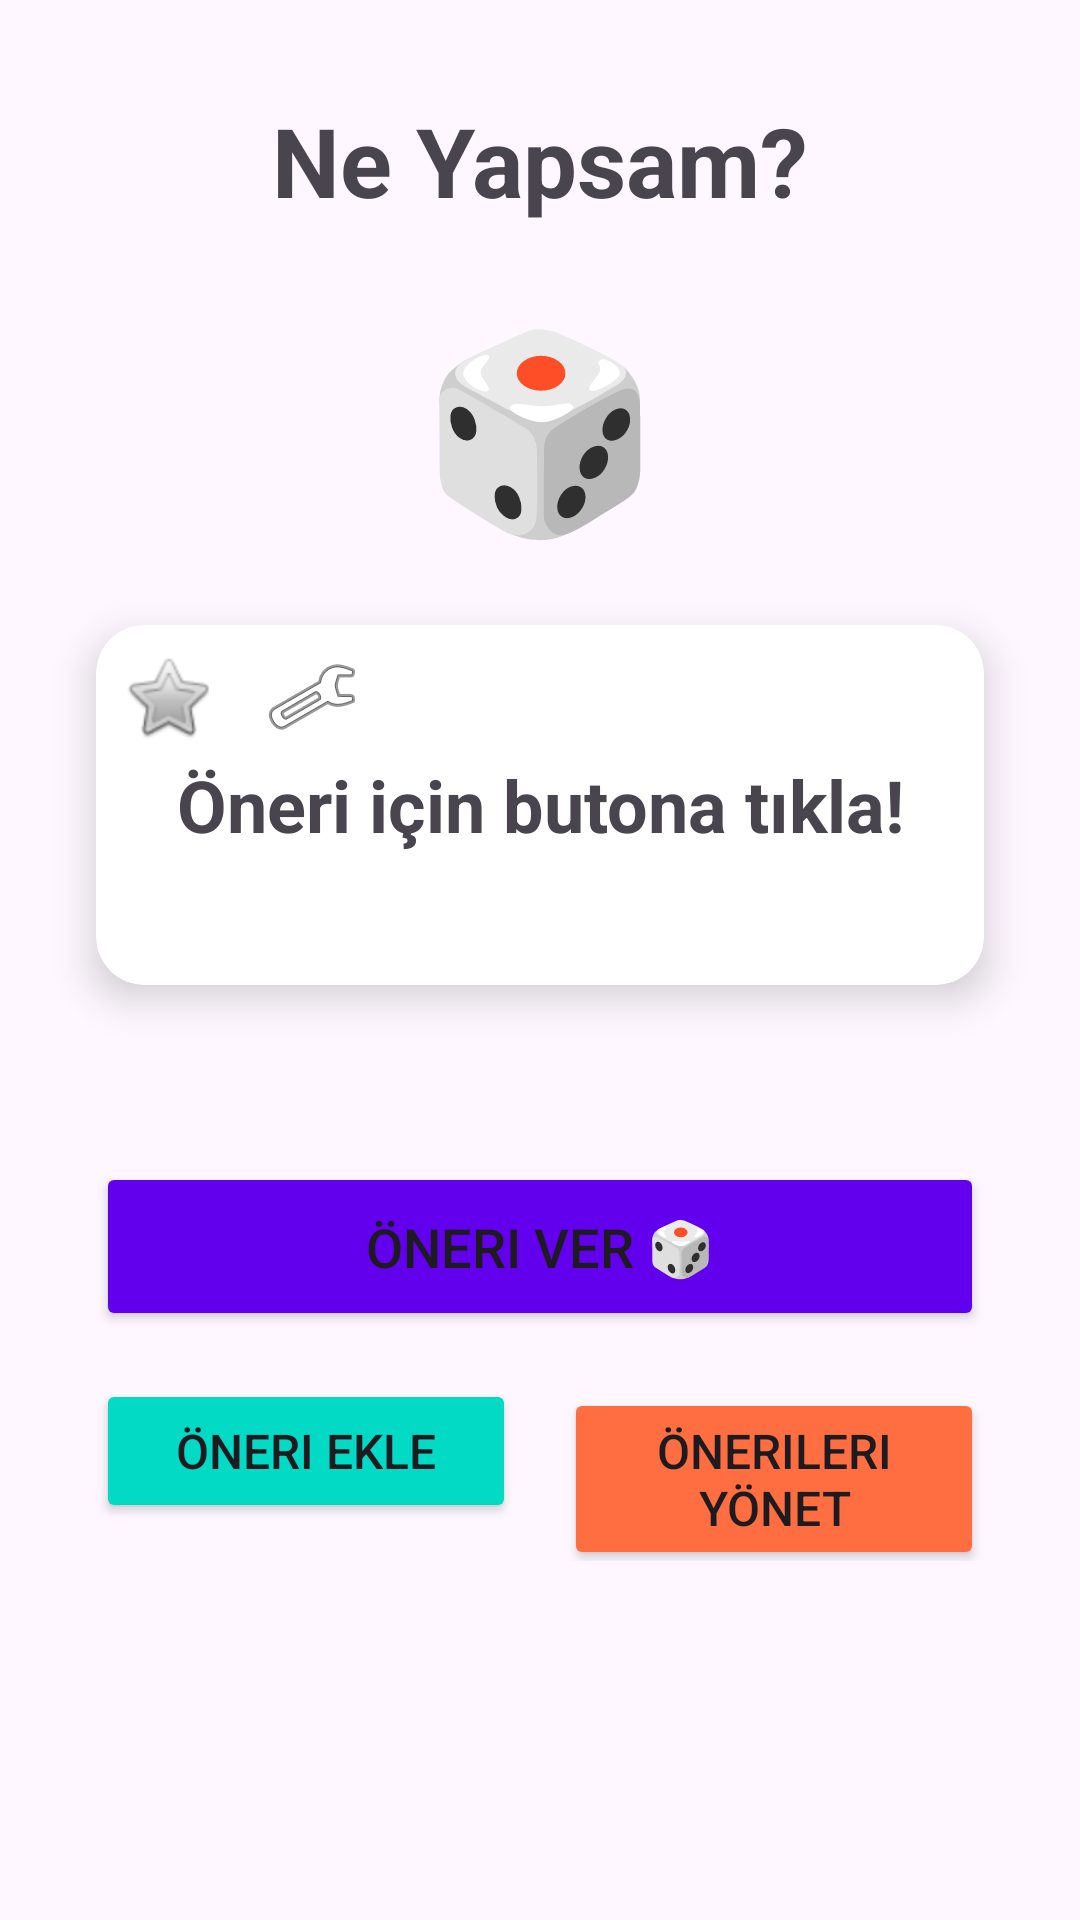

Write the Android layout XML for this screen, with the resource values it uses.
<!-- AndroidManifest.xml: application theme Theme.WhatSouldIdo -->
<!-- res/layout/activity_main.xml -->
<?xml version="1.0" encoding="utf-8"?>
<androidx.constraintlayout.widget.ConstraintLayout xmlns:android="http://schemas.android.com/apk/res/android"
    xmlns:app="http://schemas.android.com/apk/res-auto"
    xmlns:tools="http://schemas.android.com/tools"
    android:id="@+id/mainLayout"
    android:layout_width="match_parent"
    android:layout_height="match_parent"
    tools:context=".MainActivity">

    <TextView
        android:id="@+id/titleTextView"
        android:layout_width="wrap_content"
        android:layout_height="wrap_content"
        android:layout_marginTop="32dp"
        android:text="Ne Yapsam?"
        android:textSize="32sp"
        android:textStyle="bold"
        app:layout_constraintEnd_toEndOf="parent"
        app:layout_constraintStart_toStartOf="parent"
        app:layout_constraintTop_toTopOf="parent" />

    <HorizontalScrollView
        android:layout_width="0dp"
        android:layout_height="wrap_content"
        android:layout_marginTop="16dp"
        app:layout_constraintEnd_toEndOf="parent"
        app:layout_constraintStart_toStartOf="parent"
        app:layout_constraintTop_toBottomOf="@+id/titleTextView">

        <com.google.android.material.chip.ChipGroup
            android:id="@+id/categoryChipGroup"
            android:layout_width="wrap_content"
            android:layout_height="wrap_content"
            android:padding="8dp"
            app:singleSelection="true">
            
        </com.google.android.material.chip.ChipGroup>
    </HorizontalScrollView>

    <TextView
        android:id="@+id/emojiTextView"
        android:layout_width="wrap_content"
        android:layout_height="wrap_content"
        android:layout_marginTop="24dp"
        android:text="🎲"
        android:textSize="64sp"
        app:layout_constraintEnd_toEndOf="parent"
        app:layout_constraintStart_toStartOf="parent"
        app:layout_constraintTop_toBottomOf="@+id/titleTextView" />

    <androidx.cardview.widget.CardView
        android:id="@+id/suggestionCardView"
        android:layout_width="0dp"
        android:layout_height="wrap_content"
        android:layout_marginStart="32dp"
        android:layout_marginTop="24dp"
        android:layout_marginEnd="32dp"
        app:cardCornerRadius="16dp"
        app:cardElevation="8dp"
        app:layout_constraintEnd_toEndOf="parent"
        app:layout_constraintStart_toStartOf="parent"
        app:layout_constraintTop_toBottomOf="@+id/emojiTextView">
        <LinearLayout
            android:layout_width="wrap_content"
            android:layout_height="wrap_content"
            android:orientation="horizontal"
            app:layout_constraintEnd_toEndOf="@+id/suggestionCardView"
            app:layout_constraintTop_toBottomOf="@+id/suggestionCardView">

            <ImageButton
                android:id="@+id/favoriteButton"
                android:layout_width="48dp"
                android:layout_height="48dp"
                android:background="?attr/selectableItemBackgroundBorderless"
                android:src="@android:drawable/btn_star_big_off"
                android:contentDescription="Favorilere Ekle" />

            <ImageButton
                android:id="@+id/settingsButton"
                android:layout_width="48dp"
                android:layout_height="48dp"
                android:background="?attr/selectableItemBackgroundBorderless"
                android:src="@android:drawable/ic_menu_preferences"
                android:contentDescription="Ayarlar" />
        </LinearLayout>

        <TextView
            android:id="@+id/suggestionTextView"
            android:layout_width="match_parent"
            android:layout_height="wrap_content"
            android:gravity="center"
            android:minHeight="120dp"
            android:padding="24dp"
            android:text="Öneri için butona tıkla!"
            android:textAlignment="center"
            android:textSize="24sp"
            android:textStyle="bold" />

    </androidx.cardview.widget.CardView>

    <TextView
        android:id="@+id/countTextView"
        android:layout_width="wrap_content"
        android:layout_height="wrap_content"
        android:layout_marginTop="8dp"
        android:alpha="0.7"
        android:text=""
        android:textSize="14sp"
        app:layout_constraintEnd_toEndOf="@+id/suggestionCardView"
        app:layout_constraintStart_toStartOf="@+id/suggestionCardView"
        app:layout_constraintTop_toBottomOf="@+id/suggestionCardView" />

    <Button
        android:id="@+id/generateButton"
        android:layout_width="0dp"
        android:layout_height="wrap_content"
        android:layout_marginStart="32dp"
        android:layout_marginTop="32dp"
        android:layout_marginEnd="32dp"
        android:backgroundTint="@color/colorPrimary"
        android:padding="16dp"
        android:text="Öneri Ver 🎲"
        android:textSize="18sp"
        app:layout_constraintEnd_toEndOf="parent"
        app:layout_constraintStart_toStartOf="parent"
        app:layout_constraintTop_toBottomOf="@+id/countTextView" />

    <LinearLayout
        android:layout_width="0dp"
        android:layout_height="wrap_content"
        android:layout_marginStart="32dp"
        android:layout_marginTop="16dp"
        android:layout_marginEnd="32dp"
        android:orientation="horizontal"
        app:layout_constraintEnd_toEndOf="parent"
        app:layout_constraintStart_toStartOf="parent"
        app:layout_constraintTop_toBottomOf="@+id/generateButton">

        <Button
            android:id="@+id/addButton"
            android:layout_width="0dp"
            android:layout_height="wrap_content"
            android:layout_marginEnd="8dp"
            android:layout_weight="1"
            android:backgroundTint="@color/colorSecondary"
            android:text="Öneri Ekle"
            android:textSize="16sp" />

        <Button
            android:id="@+id/manageButton"
            android:layout_width="0dp"
            android:layout_height="wrap_content"
            android:layout_marginStart="8dp"
            android:layout_weight="1"
            android:backgroundTint="@color/colorAccent"
            android:text="Önerileri Yönet"
            android:textSize="16sp" />

    </LinearLayout>



</androidx.constraintlayout.widget.ConstraintLayout>
<!-- resources referenced by this layout -->
<resources>
  <color name="colorAccent">#FF6E40</color>
  <color name="colorPrimary">#6200EE</color>
  <color name="colorSecondary">#03DAC5</color>
  <style name="Theme.WhatSouldIdo" parent="Base.Theme.WhatSouldIdo" />
  <style name="Base.Theme.WhatSouldIdo" parent="Theme.Material3.DayNight.NoActionBar">
          
          
      </style>
</resources>
